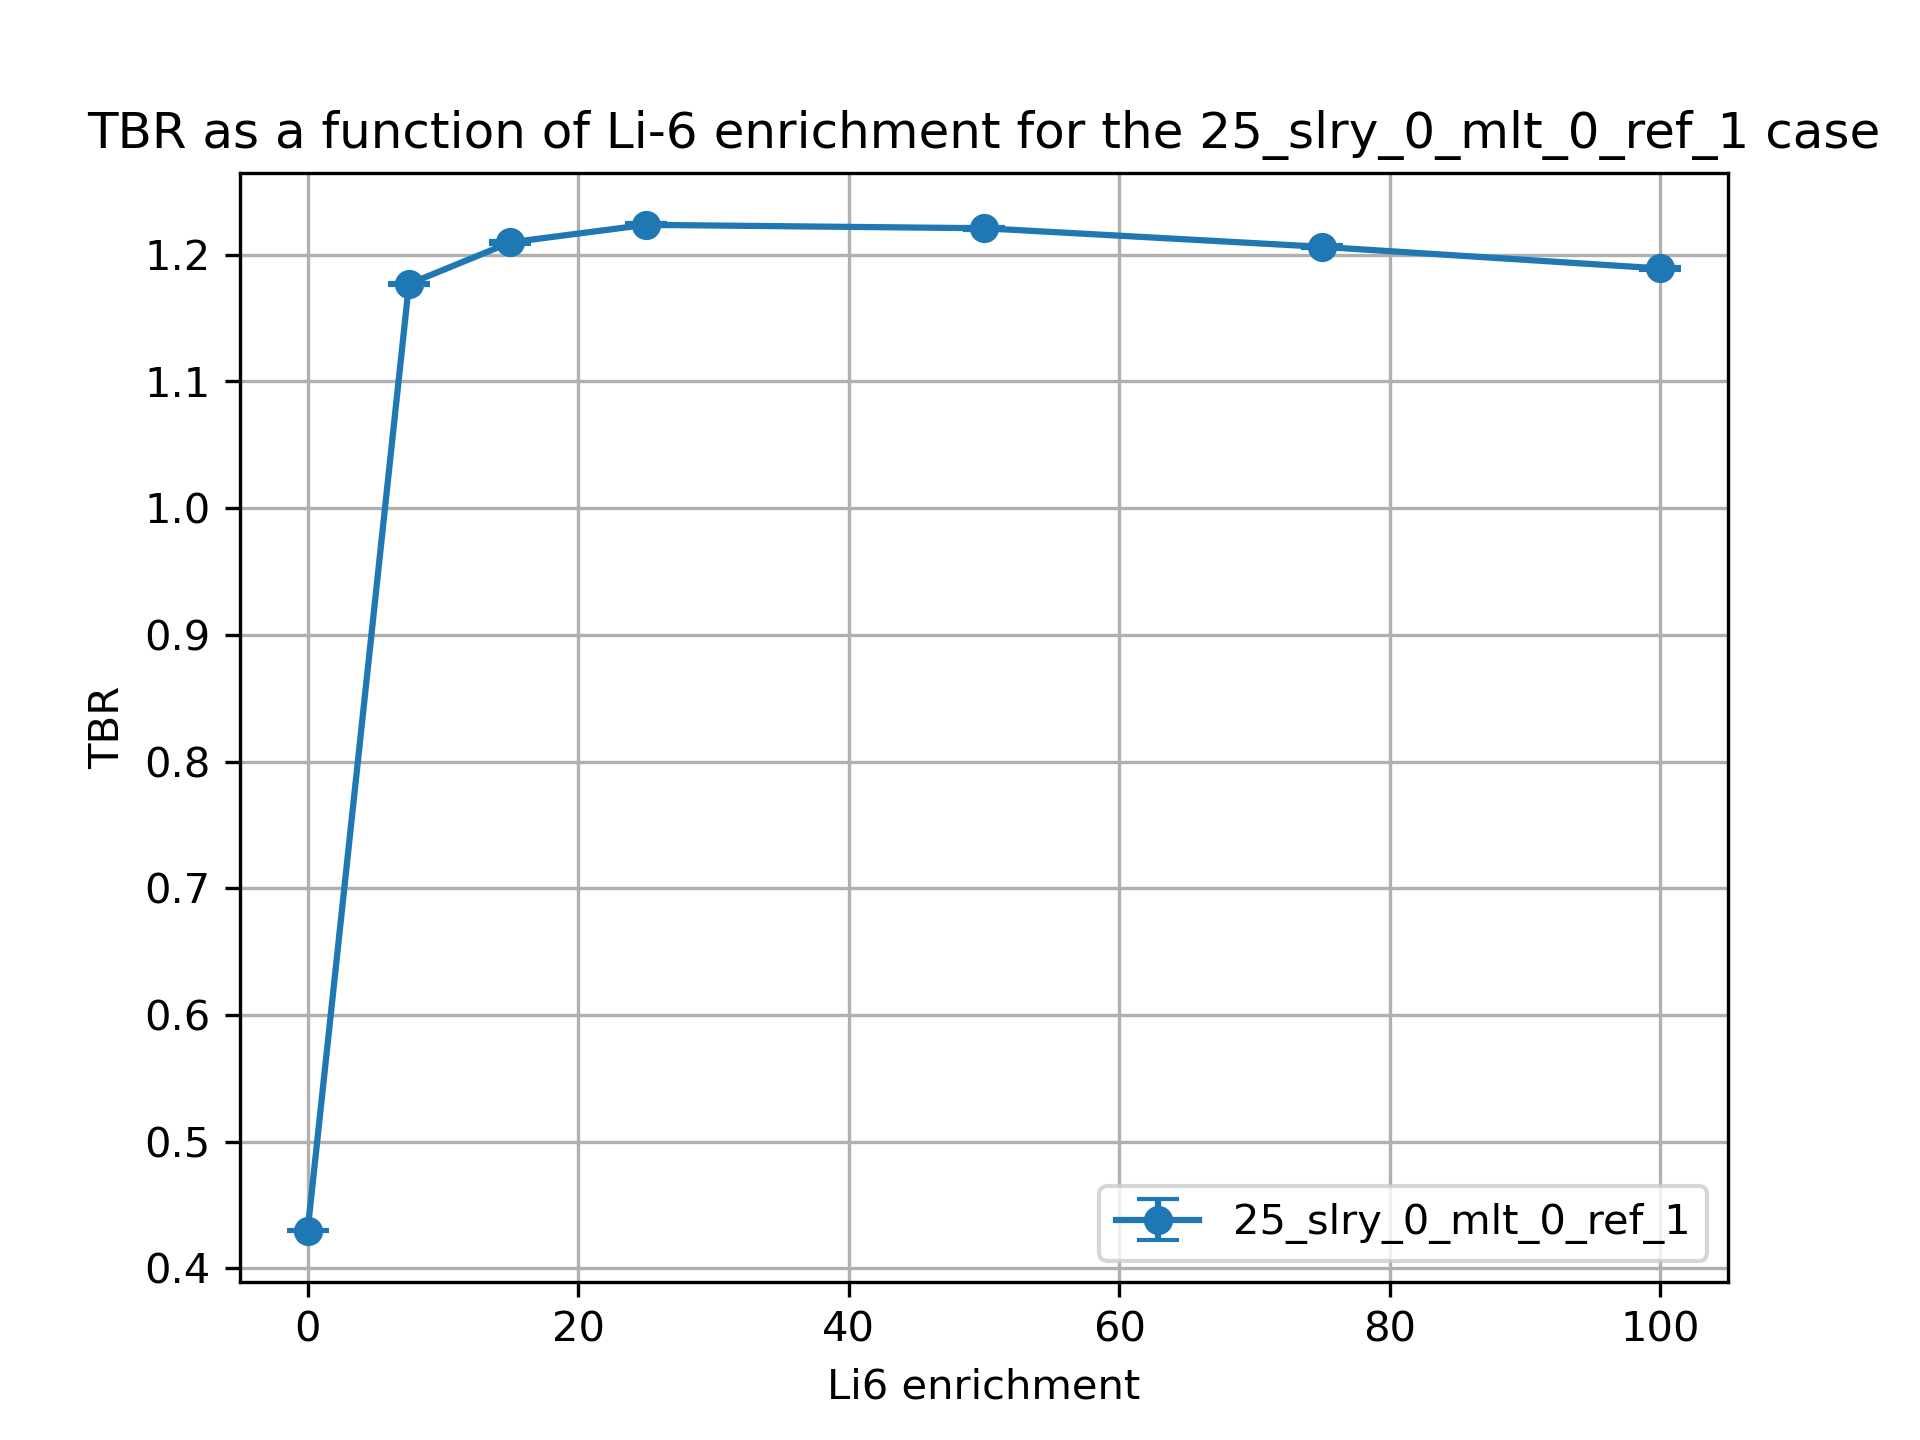

The table this chart was drawn from, first rows:
cell, nuclide, score, mean, std. dev., enrichment
10, Li6, (n,Xt), 0.3137, 0.0004343, 0.01
10, Li7, (n,Xt), 0.09448, 0.0001464, 0.01
6, Li6, (n,Xt), 0.0008309, 2.015771743415777e-06, 0.01
6, Li7, (n,Xt), 0.02079, 1.8539090781621237e-05, 0.01
20, Li6, (n,Xt), 0.9936, 0.000588, 7.5
20, Li7, (n,Xt), 0.08692, 0.0001371, 7.5
17, Li6, (n,Xt), 0.07713, 0.000143, 7.5
17, Li7, (n,Xt), 0.01924, 1.862798010035783e-05, 7.5
30, Li6, (n,Xt), 1.011, 0.001227, 15.0
30, Li7, (n,Xt), 0.07946, 0.0001217, 15.0
27, Li6, (n,Xt), 0.1019, 0.0002022, 15.0
27, Li7, (n,Xt), 0.01769, 1.8014926403731417e-05, 15.0
37, Li7, (n,Xt), 0.01562, 1.4033103127621517e-05, 25.0
37, Li6, (n,Xt), 0.1242, 0.00028, 25.0
40, Li7, (n,Xt), 0.06963, 0.0001099, 25.0
40, Li6, (n,Xt), 1.014, 0.001255, 25.0
50, Li6, (n,Xt), 1.005, 0.001292, 50.0
50, Li7, (n,Xt), 0.0456, 7.210775585366603e-05, 50.0
47, Li6, (n,Xt), 0.1598, 0.0002379, 50.0
47, Li7, (n,Xt), 0.01043, 9.693080248654108e-06, 50.0
60, Li6, (n,Xt), 0.9934, 0.001092, 75.0
60, Li7, (n,Xt), 0.02241, 4.207901525565297e-05, 75.0
57, Li6, (n,Xt), 0.1852, 0.0003148, 75.0
57, Li7, (n,Xt), 0.005229, 4.281560904703131e-06, 75.0
70, Li6, (n,Xt), 0.9855, 0.0009192, 99.99
70, Li7, (n,Xt), 8.819420926913643e-06, 1.5394365050544818e-08, 99.99
67, Li6, (n,Xt), 0.2036, 0.0004591, 99.99
67, Li7, (n,Xt), 2.094821059595823e-06, 1.8016123882692487e-09, 99.99
